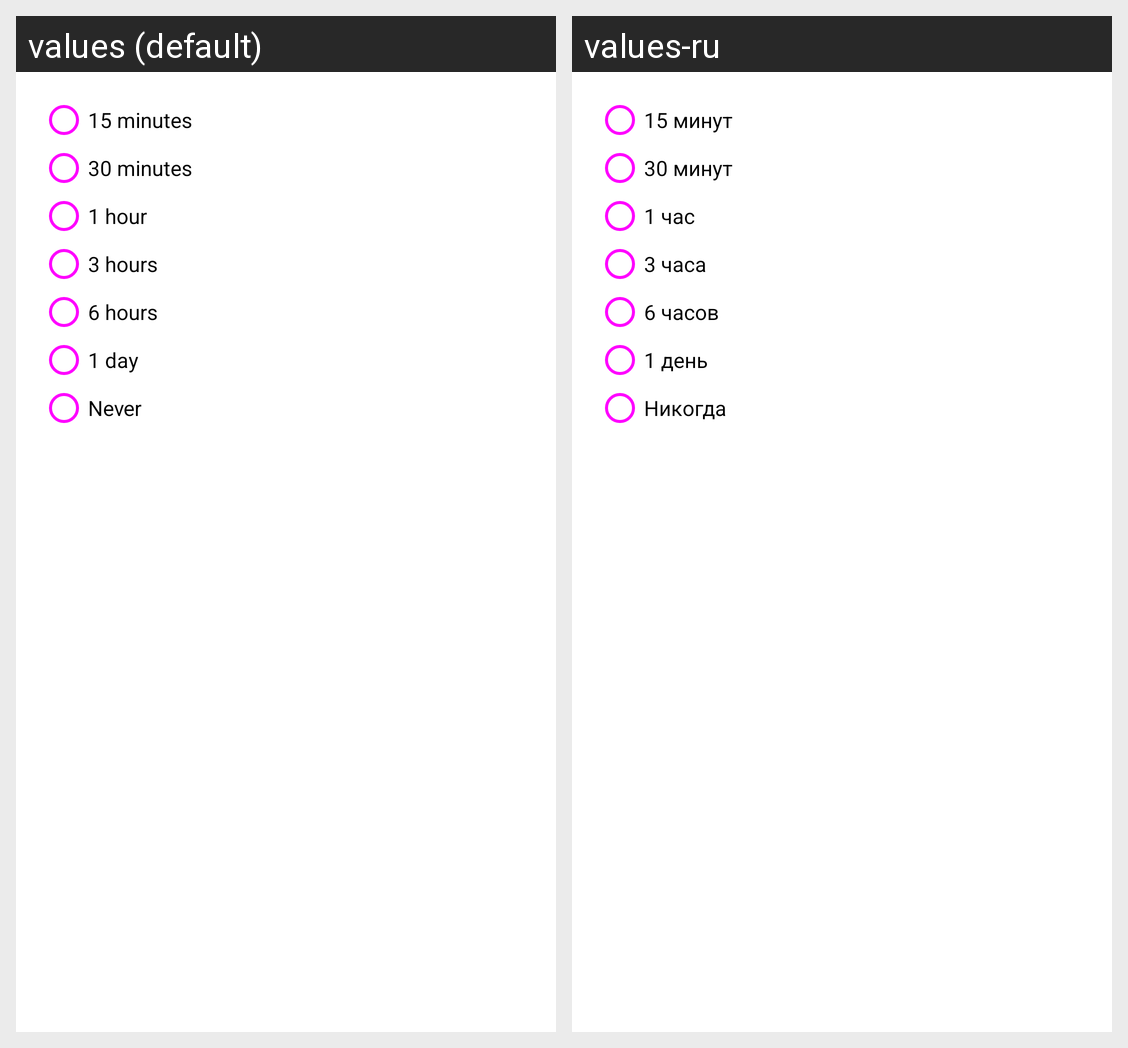

The same Android screen rendered under two of its app's locales, left to right. List the strings drawn on it with the default value and each locale's translation.
Android screen res/layout/pref_dialog_sync_frequency.xml rendered under 2 locales, left to right: values (default), values-ru. Device: Nexus 5 (rendered at 1080×1920; each locale shown at half size, 540×960, under a caption strip naming it); theme MyMaterialTheme.
Strings drawn on this screen, with the default value and each locale's value (text and hints the layout hard-codes, and strings that could not be matched under every locale, appear in the picture but are not listed):

min_15
  values: 15 minutes
  values-ru: 15 минут

min_30
  values: 30 minutes
  values-ru: 30 минут

hour
  values: 1 hour
  values-ru: 1 час

hours_3
  values: 3 hours
  values-ru: 3 часа

hours_6
  values: 6 hours
  values-ru: 6 часов

day
  values: 1 day
  values-ru: 1 день

never
  values: Never
  values-ru: Никогда
